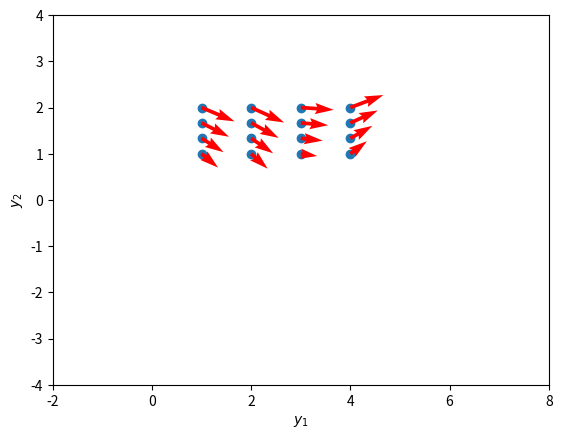

Recreate this plot in Python.
# -*- coding: utf-8 -*-
"""
Created on Sun Mar 15 13:57:11 2020
This is a simple module that performs basic control engineering tasks
"""

#from scipy import signal
#from sympy import Matrix



import numpy as np
import matplotlib.pyplot as plt

def f(Y, t):
    y1, y2 = Y
    return [y2, -np.sin(y1)]
    


y1 = np.linspace(1, 4, 4)#create a line list of points y1 1 - 4 in 4 steps
y2 = np.linspace(1, 2, 4)
print(y1, y2)
print("==========")

Y1, Y2 = np.meshgrid(y1, y2) #maoke rectangular mesh that's plotable for y1, y2 
print(Y1)
print("==========")
print(Y2)

plt.scatter(Y1, Y2)
plt.show()


t = 0

u, v = np.zeros(Y1.shape), np.zeros(Y2.shape)

NI, NJ = Y1.shape

for i in range(NI):
    for j in range(NJ):
        x = Y1[i, j]
        y = Y2[i, j]
        yprime = f([x, y], t)
        u[i,j] = yprime[0]
        v[i,j] = yprime[1]
     

Q = plt.quiver(Y1, Y2, u, v, color='r')

plt.xlabel('$y_1$')
plt.ylabel('$y_2$')
plt.xlim([-2, 8])
plt.ylim([-4, 4])






"""

def plot_linear_sys_ss(A, B, C, D):
   
    Arguments:
        A, B, C and D matrices (sympy matrix) from a linear system of form:
        xd = A*x +B*u,     y = C*x + D*u

    sys = StateSpace(A,B,C,D)
    #step_reponse(sys)
    #print()
   
if __name__ == "__main__": 
    A= Matrix([[1,1],[1,1]])
    B= Matrix([[0],[0]])
    C= Matrix([[1,1],[1,1]])
    D= Matrix([[0],[0]])
    
    plot_linear_sys_ss(A,B,C,D)
    
"""